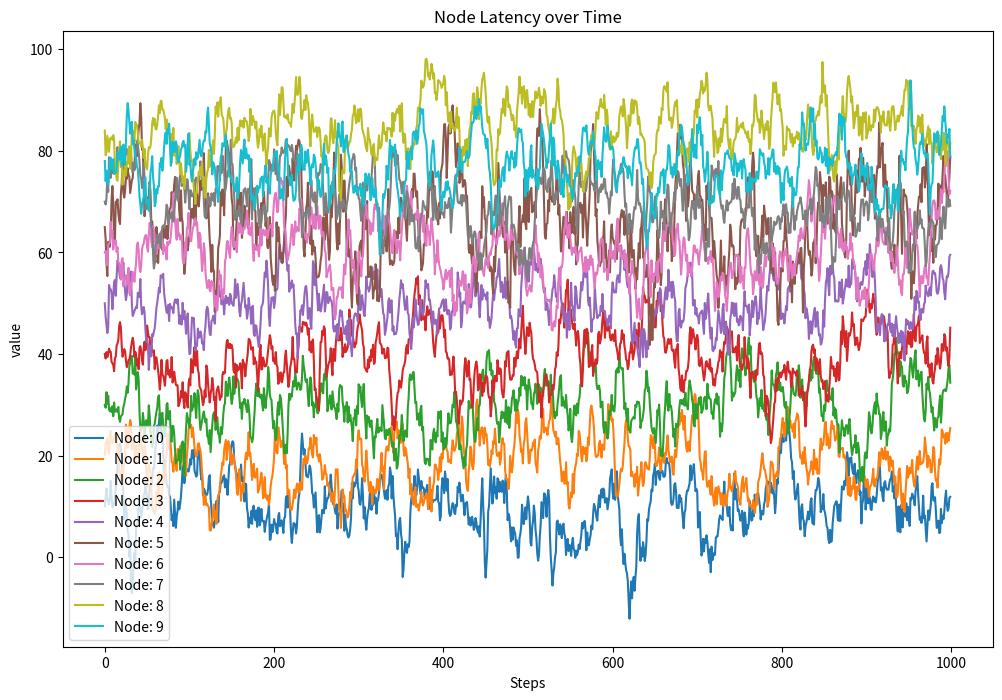
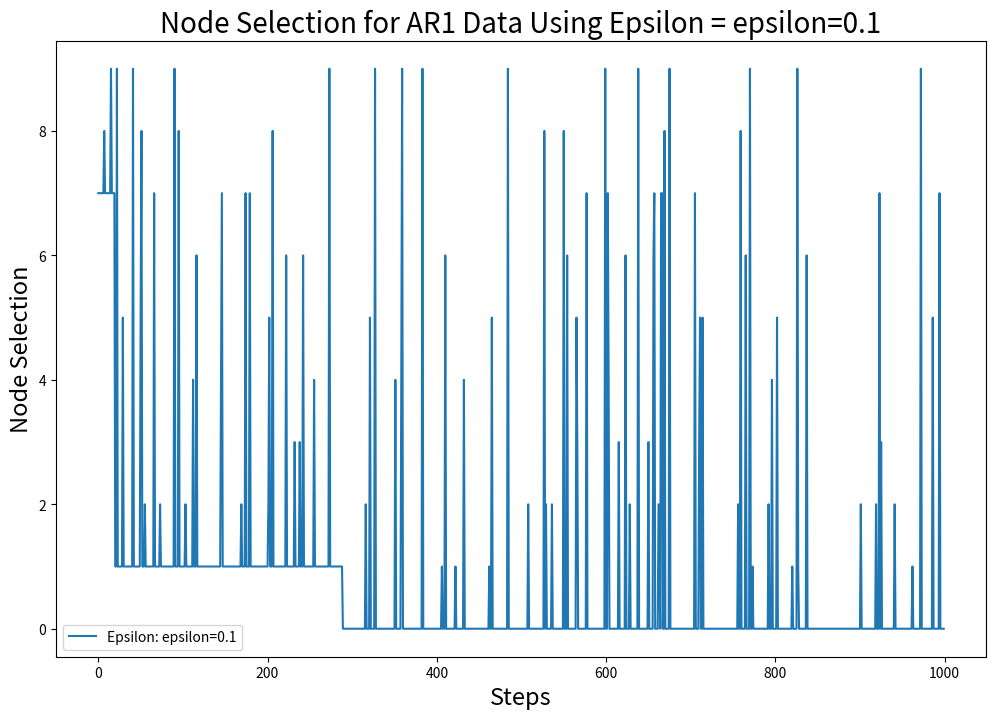
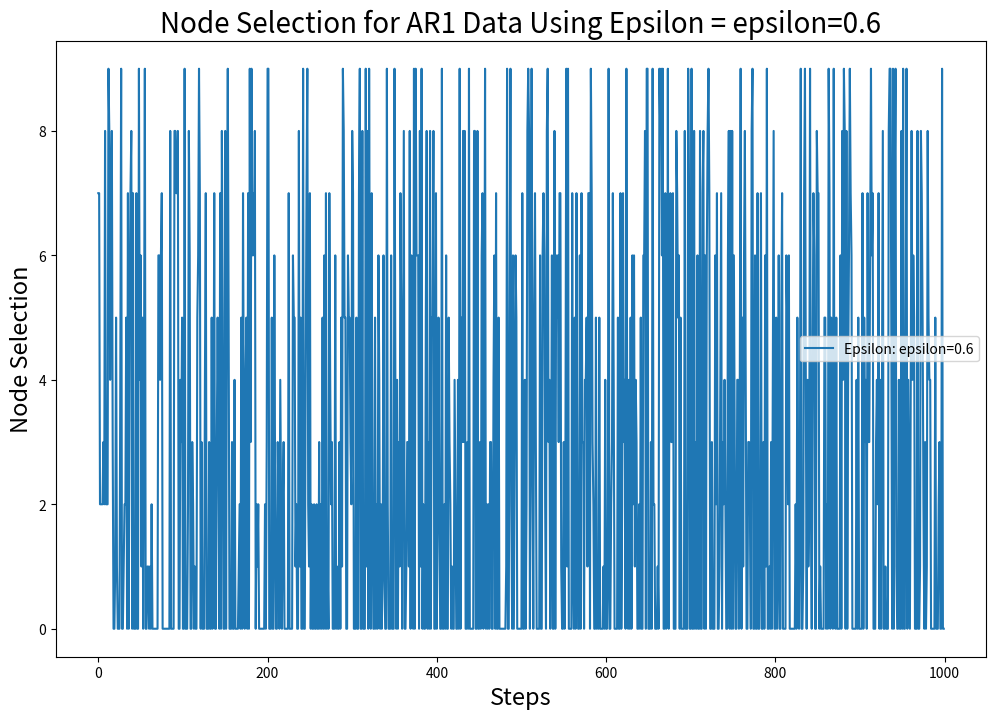
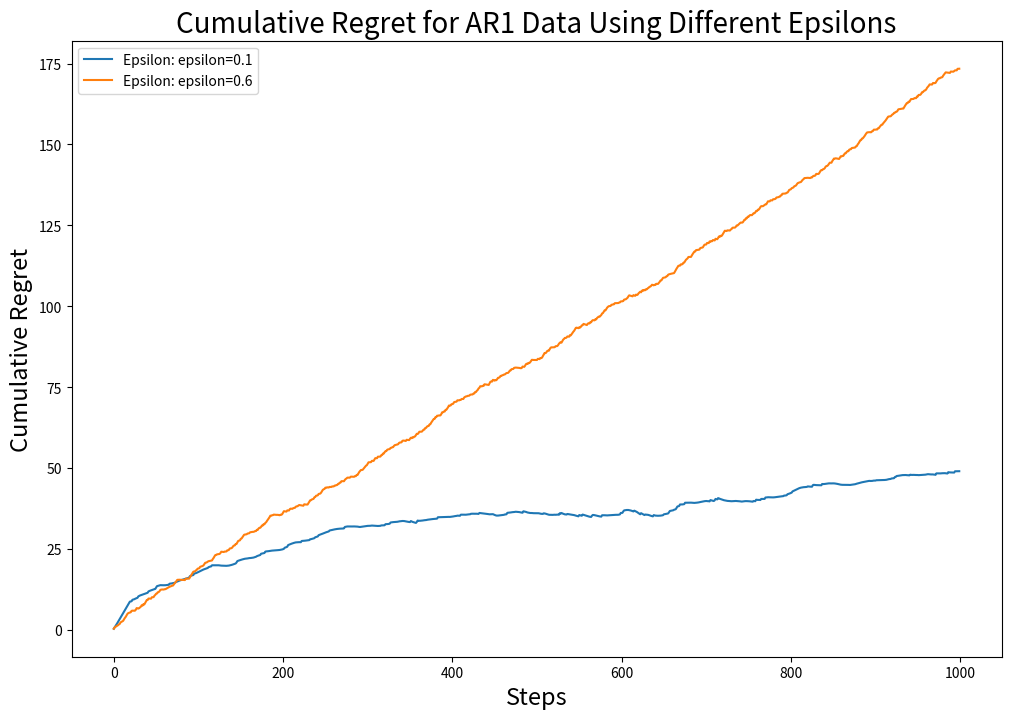
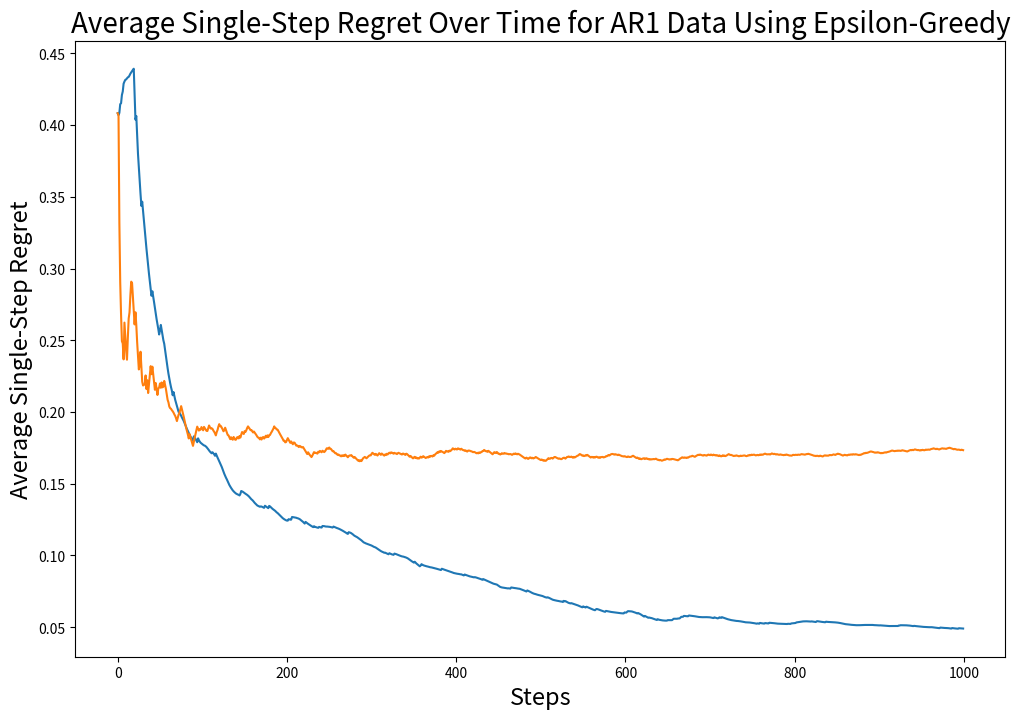
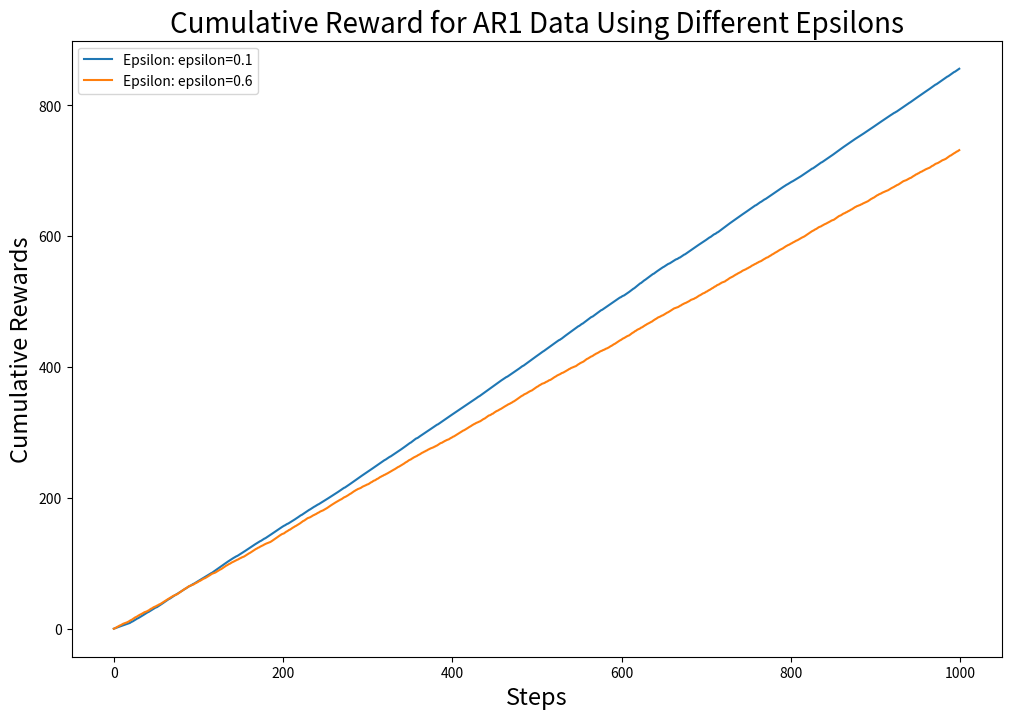

Reproduce these figures in Python, in order.
import numpy as np
import matplotlib.pyplot as plt

# Define node parameters
nodes = {
    'Node 1': {'mean': 10, 'variance': 5},
    'Node 2': {'mean': 20, 'variance': 5},
    'Node 3': {'mean': 30, 'variance': 5},
    'Node 4': {'mean': 40, 'variance': 5},
    'Node 5': {'mean': 50, 'variance': 5},
    'Node 6': {'mean': 65, 'variance': 15},
    'Node 7': {'mean': 60, 'variance': 5},
    'Node 8': {'mean': 70, 'variance': 5},
    'Node 9': {'mean': 84, 'variance': 5},
    'Node 10': {'mean': 78, 'variance': 5}
}

# Parameters
N = len(nodes)  # Number of nodes
T = 1000  # Number of trials
epsilons = [0.1, 0.6]  # List of exploration rates
alpha = 0.01  # Parameter used to calculate rewards
phi = 0.9  # AR1 generation parameter

# Extract node means and variances
true_means = np.array([nodes[node]['mean'] for node in nodes])
true_variances = np.array([nodes[node]['variance'] for node in nodes])

# Generate AR1 latency data for all nodes
def generate_all_ar1(means, variances, T, phi):
    latencies = np.zeros((len(means), T))  # Adjusted size based on the number of means
    for i, (mean, variance) in enumerate(zip(means, variances)):
        latencies[i, 0] = mean
        for t in range(1, T):
            latencies[i, t] = phi * latencies[i, t - 1] + np.random.normal(loc=mean * (1 - phi), scale=np.sqrt(variance))
    return latencies

def calculate_cumulative_regret(regrets):
    return np.cumsum(regrets)

def calculate_cumulative_rewards(rewards):
    return np.cumsum(rewards)

all_latencies = generate_all_ar1(true_means, true_variances, T, phi)  # size (10, 1000)

all_latencies_means = np.mean(all_latencies, axis=1)  # size (10,)
optimal_latencies = np.min(true_means)  # Minimum latency at each step, size: 1
optimal_reward = np.exp(-alpha * optimal_latencies)  # size: 1

# Plot the generated latencies for each node
plt.figure(figsize=(12, 8))
for i in range(10):
    plt.plot(all_latencies[i, :], label=f"Node: {i}")
plt.xlabel('Steps')
plt.ylabel('value')
plt.legend()
plt.title('Node Latency over Time')
plt.show()

# Record results for all epsilon values
results = {}

# Epsilon-greedy
for epsilon in epsilons:
    rewards = np.zeros(N)
    counts = np.zeros(N)
    regrets = []
    actions = []
    cumulative_rewards = 0  # Initialize cumulative rewards
    reward_actions = []

    for t in range(T):
        if np.random.rand() < epsilon:
            action = np.random.randint(N)
        else:
            action = np.argmax(rewards)

        action_latency = all_latencies[action][t]
        reward = np.exp(-alpha * action_latency)  # Calculate reward for current action
        counts[action] += 1
        n = counts[action]
        value = rewards[action]

        # Update the reward value for the current node (action)
        rewards[action] = value * ((n - 1) / n) + reward / n

        # Calculate the regret for the current step
        regret = optimal_reward - reward
        # Record the regret and action
        regrets.append(regret)
        actions.append(action)
        reward_actions.append(reward)

    cumulative_rewards = calculate_cumulative_rewards(reward_actions)
    cumulative_regret = calculate_cumulative_regret(regrets)

    optimal_nodes = np.argsort(true_means)
    counts_top1 = sum([1 for action in actions if action == optimal_nodes[0]])
    counts_top2 = sum([1 for action in actions if action in optimal_nodes[:2]])
    counts_top5 = sum([1 for action in actions if action in optimal_nodes[:5]])

    key = f"epsilon={epsilon}"
    results[key] = {
        'actions': actions,
        'regret_list': cumulative_regret,
        'regrets': regrets,  # Save single-step regret
        'cumulative_rewards': cumulative_rewards,  # Save cumulative rewards
        'top1_picks': counts_top1,
        'top2_picks': counts_top2,
        'top5_picks': counts_top5,
        'top1_accuracy': counts_top1 / T,
        'top2_accuracy': counts_top2 / T,
        'top5_accuracy': counts_top5 / T,
    }

# Print results
for epsilon, result in results.items():
    print(f"Epsilon: {epsilon}")
    print(f"Top 1 Accuracy: {result['top1_accuracy']}")
    print(f"Top 2 Accuracy: {result['top2_accuracy']}")
    print(f"Top 5 Accuracy: {result['top5_accuracy']}")
    print()

# Plot node selection for each epsilon
for epsilon, result in results.items():
    plt.figure(figsize=(12, 8))
    plt.plot(result['actions'], label=f"Epsilon: {epsilon}")
    plt.xlabel('Steps', fontsize=17)
    plt.ylabel('Node Selection', fontsize=17)
    plt.legend()
    plt.title(f'Node Selection for AR1 Data Using Epsilon = {epsilon}', fontsize=20)
    plt.show()

# Plot cumulative regret for all epsilons
plt.figure(figsize=(12, 8))
for epsilon, result in results.items():
    plt.plot(result['regret_list'], label=f"Epsilon: {epsilon}")
plt.xlabel('Steps', fontsize=17)
plt.ylabel('Cumulative Regret', fontsize=17)
plt.legend()
plt.title('Cumulative Regret for AR1 Data Using Different Epsilons', fontsize=20)
plt.show()

# Plot average single-step regret
plt.figure(figsize=(12, 8))
for epsilon, result in results.items():
    average_regrets = np.cumsum(result['regrets']) / np.arange(1, T + 1)
    plt.plot(average_regrets, label=f"Epsilon: {epsilon}")
plt.xlabel('Steps', fontsize=17)
plt.ylabel('Average Single-Step Regret', fontsize=17)
plt.title('Average Single-Step Regret Over Time for AR1 Data Using Epsilon-Greedy', fontsize=20)
plt.legend
plt.show()

# Plot cumulative rewards for each epsilon
plt.figure(figsize=(12, 8))
for epsilon, result in results.items():
    plt.plot(result['cumulative_rewards'], label=f"Epsilon: {epsilon}")
plt.xlabel('Steps', fontsize=17)
plt.ylabel('Cumulative Rewards', fontsize=17)
plt.legend()
plt.title('Cumulative Reward for AR1 Data Using Different Epsilons', fontsize=20)
plt.show()
